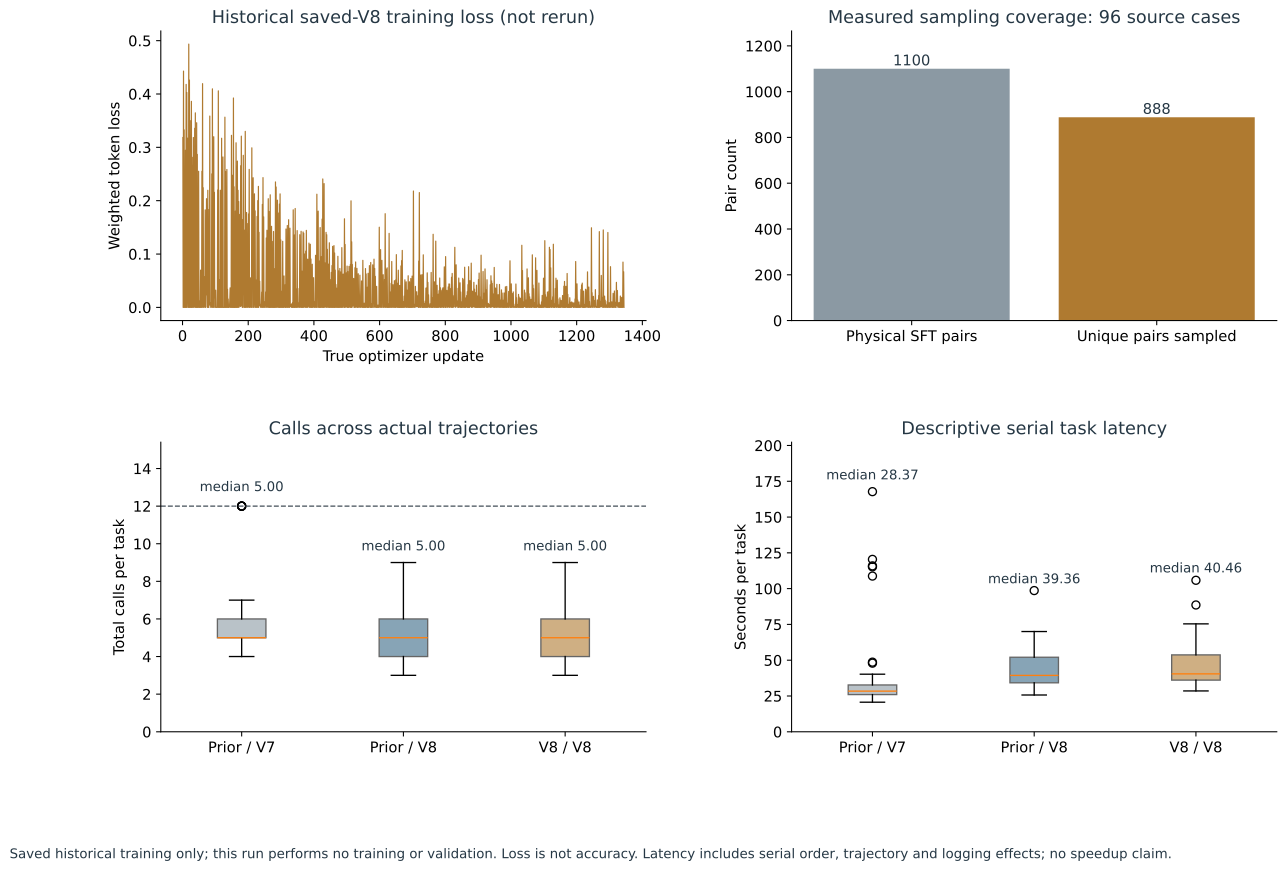

The data file committed next to this chart (first rows):
iteration, sample_index, case_id, tool, sampling_bucket, loss, unscaled_gradient_norm, gradients_finite, grad_scaler_scale, true_optimizer_updates, adapter_l2_change_from_initializer, elapsed_gpu_sync_seconds, elapsed_loop_gpu_sync_seconds, peak_cuda_allocated_bytes, peak_cuda_reserved_bytes
1, 360, v8-train-return-00, record_request, intent_and_record_repair, 0.3184, 5.248, True, 128.0, 1, 0.00383, 7.611, 7.624, 9737696256, 10208935936
2, 61, v8-train-missing_payment-03, propose_return, execution_and_reply, 3.1465904157812474e-06, 0.0003979, True, 128.0, 2, 0.006396, 6.412, 14.05, 10836261888, 12299796480
3, 26, v8-train-exchange_stockout_negative_quot…, record_request, intent_and_record_repair, 0.4428, 7.029, True, 128.0, 3, 0.008027, 4.24, 18.31, 10836261888, 12299796480
4, 923, v8-train-exchange_stockout_negative_quot…, get_order, execution_and_reply, 1.6138596038217656e-05, 0.003225, True, 128.0, 4, 0.009609, 5.054, 23.38, 10836261888, 12299796480
5, 231, v8-train-exchange_gift-02, record_request, intent_and_record_repair, 0.3328, 8.967, True, 128.0, 5, 0.01078, 4.272, 27.68, 10836261888, 12299796480
6, 652, v8-train-return-01, propose_return, execution_and_reply, 3.3669991807983024e-06, 0.0003472, True, 128.0, 6, 0.01194, 5.733, 33.43, 10836261888, 12299796480
7, 375, v8-train-exchange_shortfall-03, record_request, intent_and_record_repair, 0.2385, 4.017, True, 128.0, 7, 0.01308, 8.891, 42.34, 11733972480, 15177089024
8, 1044, v8-train-exchange_stockout_missing_email…, get_product, execution_and_reply, 4.211979103274643e-06, 0.0007172, True, 128.0, 8, 0.01416, 6.629, 48.98, 11733972480, 15177089024
9, 1098, v8-train-missing_reason-00, record_request, intent_and_record_repair, 0.2946, 4.522, True, 128.0, 9, 0.01524, 4.286, 53.3, 11733972480, 15177089024
10, 830, v8-train-exchange_missing_option-02, propose_exchange, execution_and_reply, 2.294845035066828e-05, 0.003022, True, 128.0, 10, 0.01625, 12.78, 66.1, 13356489216, 15177089024
11, 656, v8-train-exchange_shortfall-02, record_request, intent_and_record_repair, 0.4179, 18.9, True, 128.0, 11, 0.01696, 4.584, 70.7, 13356489216, 15177089024
12, 210, v8-train-exchange_missing_email-00, get_product, execution_and_reply, 5.552104539674474e-06, 0.001705, True, 128.0, 12, 0.01767, 8.158, 78.87, 13356489216, 15177089024
13, 1054, v8-train-exchange_stockout_missing_email…, record_request, intent_and_record_repair, 0.4027, 13.75, True, 128.0, 13, 0.01846, 4.452, 83.34, 13356489216, 15177089024
14, 950, v8-train-return_reject_exchange-00, propose_return, execution_and_reply, 9.109027814702131e-06, 0.002151, True, 128.0, 14, 0.01927, 6.012, 89.38, 13356489216, 15177089024
15, 842, v8-train-exchange_gift-03, record_request, intent_and_record_repair, 0.3174, 6.39, True, 128.0, 15, 0.02018, 4.835, 94.23, 13356489216, 15177089024
16, 983, v8-train-exchange_available_refusal-03, identify_customer, execution_and_reply, 0.03047, 7.554, True, 128.0, 16, 0.02102, 5.113, 99.36, 13356489216, 15177089024
17, 361, v8-train-missing_email-02, record_request, intent_and_record_repair, 0.02826, 2.014, True, 128.0, 17, 0.02182, 4.442, 103.8, 13356489216, 15177089024
18, 130, v8-train-exchange_fallback-02, identify_customer, execution_and_reply, 2.933374616986839e-06, 0.0003968, True, 128.0, 18, 0.02259, 6.713, 110.6, 13356489216, 15177089024
19, 459, v8-train-exchange_stockout_question-00, record_request, intent_and_record_repair, 0.4934, 20.69, True, 128.0, 19, 0.02344, 4.567, 115.1, 13356489216, 15177089024
20, 576, v8-train-exchange_missing_email-00, identify_customer, execution_and_reply, 5.765496553067351e-06, 0.00112, True, 128.0, 20, 0.02427, 5.783, 120.9, 13356489216, 15177089024
21, 196, v8-train-exchange_shortfall-00, record_request, intent_and_record_repair, 0.4262, 7.1, True, 128.0, 21, 0.02529, 4.556, 125.5, 13356489216, 15177089024
22, 295, v8-train-forbidden_status-02, handoff, execution_and_reply, 4.4848267862107605e-05, 0.008442, True, 128.0, 22, 0.02625, 5.821, 131.4, 13356489216, 15177089024
23, 968, v8-train-missing_reason-02, record_request, intent_and_record_repair, 0.3501, 6.719, True, 128.0, 23, 0.02723, 4.496, 135.9, 13356489216, 15177089024
24, 288, v8-train-exchange_stockout_question-03, ask_customer, execution_and_reply, 6.128723180154338e-05, 0.01462, True, 128.0, 24, 0.02815, 9.231, 145.1, 13356489216, 15177089024
25, 207, v8-train-exchange_available_refusal-02, record_request, intent_and_record_repair, 0.3232, 4.779, True, 128.0, 25, 0.0291, 4.64, 149.8, 13356489216, 15177089024
26, 505, v8-train-exchange_fallback-00, get_order, execution_and_reply, 5.568683718593093e-06, 0.0006687, True, 128.0, 26, 0.02998, 5.487, 155.3, 13356489216, 15177089024
27, 422, v8-train-exchange-03, record_request, intent_and_record_repair, 0.3862, 7.136, True, 128.0, 27, 0.03092, 4.637, 160, 13356489216, 15177089024
28, 373, v8-train-exchange_unavailable-02, ask_customer, execution_and_reply, 3.2101022952701896e-05, 0.004588, True, 128.0, 28, 0.03179, 9.463, 169.4, 13356489216, 15177089024
29, 926, v8-train-forbidden_status-00, record_request, intent_and_record_repair, 0.2814, 3.538, True, 128.0, 29, 0.03266, 4.603, 174.1, 13356489216, 15177089024
30, 548, v8-train-exchange_stockout_question-01, get_product, execution_and_reply, 6.37091170574422e-06, 0.0007734, True, 128.0, 30, 0.03346, 6.235, 180.3, 13356489216, 15177089024
31, 448, v8-train-exchange_unavailable-03, record_request, intent_and_record_repair, 0.2665, 4.824, True, 128.0, 31, 0.0343, 9.59, 189.9, 13356489216, 15177089024
32, 1012, v8-train-exchange_missing_email-00, ask_customer, execution_and_reply, 0.0005108, 0.07368, True, 128.0, 32, 0.03507, 5.064, 195, 13356489216, 15177089024
33, 854, v8-train-exchange-02, record_request, intent_and_record_repair, 0.3184, 5.015, True, 128.0, 33, 0.03589, 4.718, 199.8, 13356489216, 15177089024
34, 1022, v8-train-exchange_fallback_missing_payme…, get_order, execution_and_reply, 1.5990372048690915e-05, 0.002677, True, 128.0, 34, 0.03666, 5.656, 205.4, 13356489216, 15177089024
35, 378, v8-train-missing_email_payment-00, record_request, intent_and_record_repair, 0.003306, 0.5787, True, 128.0, 35, 0.03736, 8.233, 213.7, 13356489216, 15177089024
36, 573, v8-train-exchange_available_refusal-03, identify_customer, execution_and_reply, 0.01263, 4.193, True, 128.0, 36, 0.03804, 5.424, 219.1, 13356489216, 15177089024
37, 420, v8-train-missing_payment-03, record_request, intent_and_record_repair, 0.3357, 5.353, True, 128.0, 37, 0.0388, 4.77, 223.9, 13356489216, 15177089024
38, 407, v8-train-exchange_gift-01, identify_customer, execution_and_reply, 2.026174115599133e-05, 0.004807, True, 128.0, 38, 0.0395, 5.196, 229.1, 13356489216, 15177089024
39, 575, v8-train-exchange_fallback_missing_payme…, record_request, intent_and_record_repair, 0.3646, 6.105, True, 128.0, 39, 0.0403, 9.431, 238.6, 13356489216, 15177089024
40, 687, v8-train-exchange_fallback_missing_payme…, ask_customer, execution_and_reply, 8.442230318905786e-05, 0.01511, True, 128.0, 40, 0.04104, 8.944, 247.6, 13356489216, 15177089024
41, 984, v8-train-foreign_order-00, record_request, intent_and_record_repair, 0.219, 3.479, True, 128.0, 41, 0.0418, 4.788, 252.4, 13356489216, 15177089024
42, 821, v8-train-exchange_fallback_available-01, identify_customer, execution_and_reply, 2.7699437850969844e-05, 0.00944, True, 128.0, 42, 0.04251, 5.411, 257.8, 13356489216, 15177089024
43, 621, v8-train-missing_reason-03, record_request, intent_and_record_repair, 0.346, 4.261, True, 128.0, 43, 0.04324, 4.722, 262.5, 13356489216, 15177089024
44, 249, v8-train-exchange_missing_payment-00, get_product, execution_and_reply, 4.690339210355887e-06, 0.00048, True, 128.0, 44, 0.04392, 6.402, 269, 13356489216, 15177089024
45, 325, v8-train-exchange_fallback-00, record_request, intent_and_record_repair, 0.2868, 4.814, True, 128.0, 45, 0.04469, 9.867, 278.9, 13356489216, 15177089024
46, 406, v8-train-exchange_unavailable-01, handoff, execution_and_reply, 2.597921593405772e-05, 0.003508, True, 128.0, 46, 0.0454, 11.03, 289.9, 13356489216, 15177089024
47, 593, v8-train-missing_email-03, record_request, intent_and_record_repair, 0.0001713, 0.02768, True, 128.0, 47, 0.04604, 5.492, 295.4, 13356489216, 15177089024
48, 653, v8-train-missing_reason-00, get_order, execution_and_reply, 0.0002574, 0.05039, True, 128.0, 48, 0.04664, 7.556, 303, 13356489216, 15177089024
49, 426, v8-train-exchange_stockout_unknown-00, record_request, intent_and_record_repair, 0.2551, 4.633, True, 128.0, 49, 0.04733, 9.553, 312.6, 13356489216, 15177089024
50, 285, v8-train-missing_email-02, propose_return, execution_and_reply, 2.636616500240052e-06, 0.0002676, True, 128.0, 50, 0.04797, 7.354, 319.9, 13356489216, 15177089024
51, 689, v8-train-exchange_missing_option-01, record_request, intent_and_record_repair, 0.000837, 0.1245, True, 128.0, 51, 0.04856, 9.926, 329.9, 13356489216, 15177089024
52, 108, v8-train-exchange_available_refusal-03, get_order, execution_and_reply, 5.813659299747087e-06, 0.0007361, True, 128.0, 52, 0.04909, 5.734, 335.6, 13356489216, 15177089024
53, 340, v8-train-exchange_unavailable-01, record_request, intent_and_record_repair, 0.01231, 1.69, True, 128.0, 53, 0.04959, 9.538, 345.2, 13356489216, 15177089024
54, 766, v8-train-exchange_stockout_unknown-01, identify_customer, execution_and_reply, 8.042060471780133e-06, 0.00121, True, 128.0, 54, 0.05005, 5.257, 350.5, 13356489216, 15177089024
55, 787, v8-train-exchange_stockout_negative_quot…, record_request, intent_and_record_repair, 0.06983, 2.75, True, 128.0, 55, 0.05052, 9.45, 360, 13356489216, 15177089024
56, 474, v8-train-exchange_missing_payment-02, identify_customer, execution_and_reply, 5.713209611712955e-05, 0.01849, True, 128.0, 56, 0.05094, 5.34, 365.3, 13356489216, 15177089024
57, 83, v8-train-exchange_missing_option-00, record_request, intent_and_record_repair, 0.02106, 2.301, True, 128.0, 57, 0.05134, 13.49, 378.8, 13356489216, 15177089024
58, 639, v8-train-exchange_missing_email-02, get_order, execution_and_reply, 1.1080803233198822e-05, 0.002177, True, 128.0, 58, 0.0517, 7.465, 386.3, 13356489216, 15177089024
59, 472, v8-train-exchange_available_refusal-00, record_request, intent_and_record_repair, 0.2551, 4.936, True, 128.0, 59, 0.05225, 5.325, 391.6, 13356489216, 15177089024
60, 451, v8-train-exchange_missing_option-03, propose_exchange, execution_and_reply, 0.0001046, 0.01447, True, 128.0, 60, 0.05275, 11.96, 403.6, 13356489216, 15177089024
... 1,284 more rows
